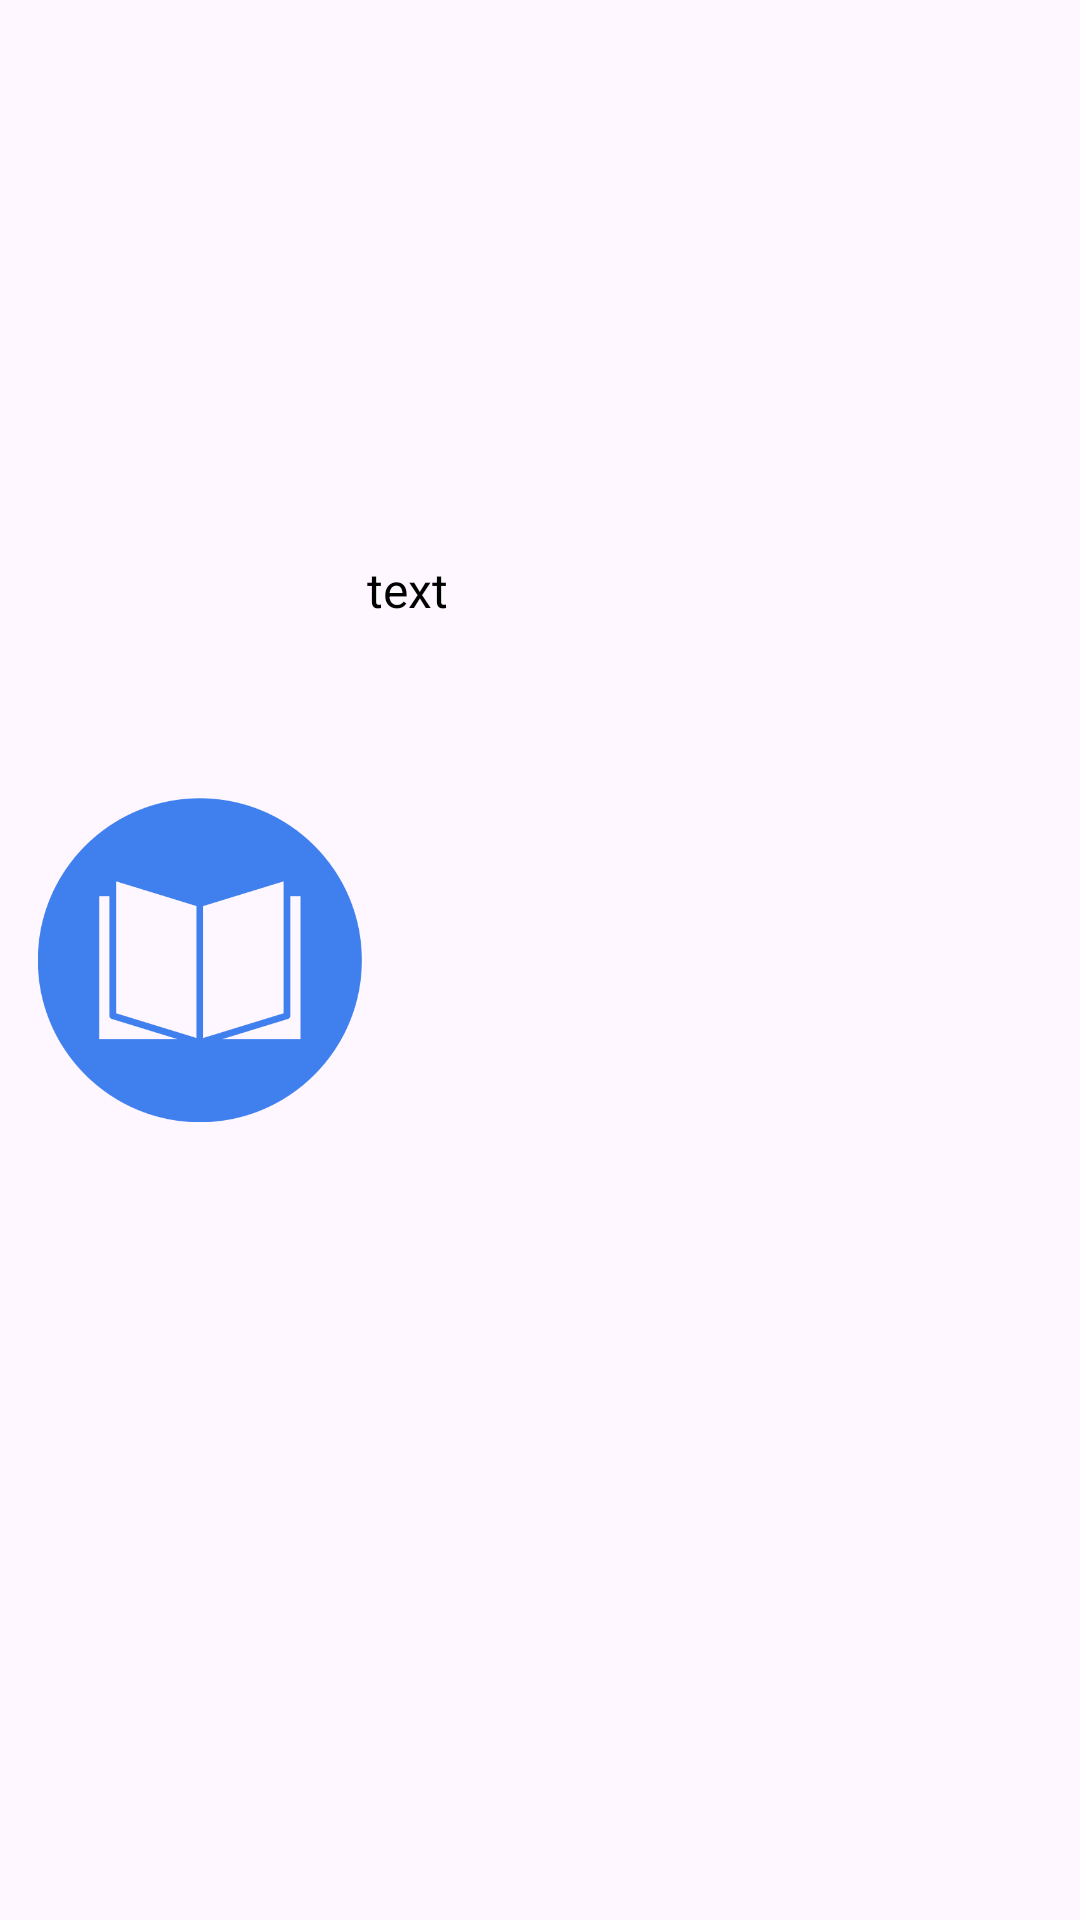

Produce the Android XML layout that renders to this screen, including the resource entries it uses.
<!-- AndroidManifest.xml: application theme Theme.Bookstore -->
<!-- res/layout/book_item.xml -->
<?xml version="1.0" encoding="utf-8"?>
<androidx.constraintlayout.widget.ConstraintLayout xmlns:android="http://schemas.android.com/apk/res/android"
    xmlns:app="http://schemas.android.com/apk/res-auto"
    xmlns:tools="http://schemas.android.com/tools"
    android:layout_width="match_parent"
    android:layout_height="125dp"
    android:background="@drawable/round_background"
    android:layout_marginBottom="10dp"
    tools:context=".ui.login.LoginActivity">

    <ImageView
        android:id="@+id/imageViewImage"
        android:layout_width="0dp"
        android:layout_height="0dp"
        android:src="@drawable/icon"
        app:layout_constraintBottom_toBottomOf="parent"
        app:layout_constraintEnd_toEndOf="parent"
        app:layout_constraintHeight_percent="0.75"
        app:layout_constraintHorizontal_bias="0.05"
        app:layout_constraintStart_toStartOf="parent"
        app:layout_constraintTop_toTopOf="parent"
        app:layout_constraintWidth_percent="0.3" />

    <TextView
        android:id="@+id/textViewTitle"
        android:layout_width="0dp"
        android:layout_height="wrap_content"
        android:text="text"
        android:textColor="@color/black"
        android:textSize="@dimen/small_font_size"
        app:layout_constraintBottom_toBottomOf="parent"
        app:layout_constraintEnd_toEndOf="parent"
        app:layout_constraintHorizontal_bias="0.3"
        app:layout_constraintStart_toEndOf="@id/imageViewImage"
        app:layout_constraintTop_toTopOf="parent"
        app:layout_constraintVertical_bias="0.3"
        app:layout_constraintWidth_percent="0.65" />

</androidx.constraintlayout.widget.ConstraintLayout>
<!-- resources referenced by this layout -->
<resources>
  <color name="black">#FF000000</color>
  <dimen name="small_font_size">16dp</dimen>
  <!-- drawable icon: png bitmap (drawable, 17178 bytes) -->
  <style name="Theme.Bookstore" parent="Base.Theme.Bookstore" />
  <style name="Base.Theme.Bookstore" parent="Theme.Material3.DayNight.NoActionBar">
          
          <item name="colorPrimary">@color/blue_dark</item>
      </style>
</resources>
